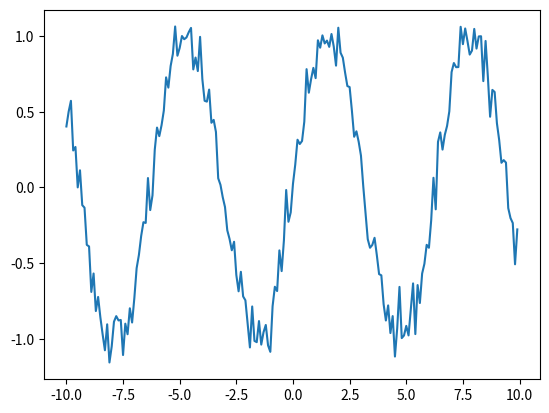

Write the Python code that produced this figure.
import numpy as np
import matplotlib.pyplot as plt

x=np.arange(-10,10,0.1)
x = x.reshape(len(x),1)
y = np.sin(x)+0.1*np.random.randn(len(x),1)

plt.plot(x,y)
plt.show()